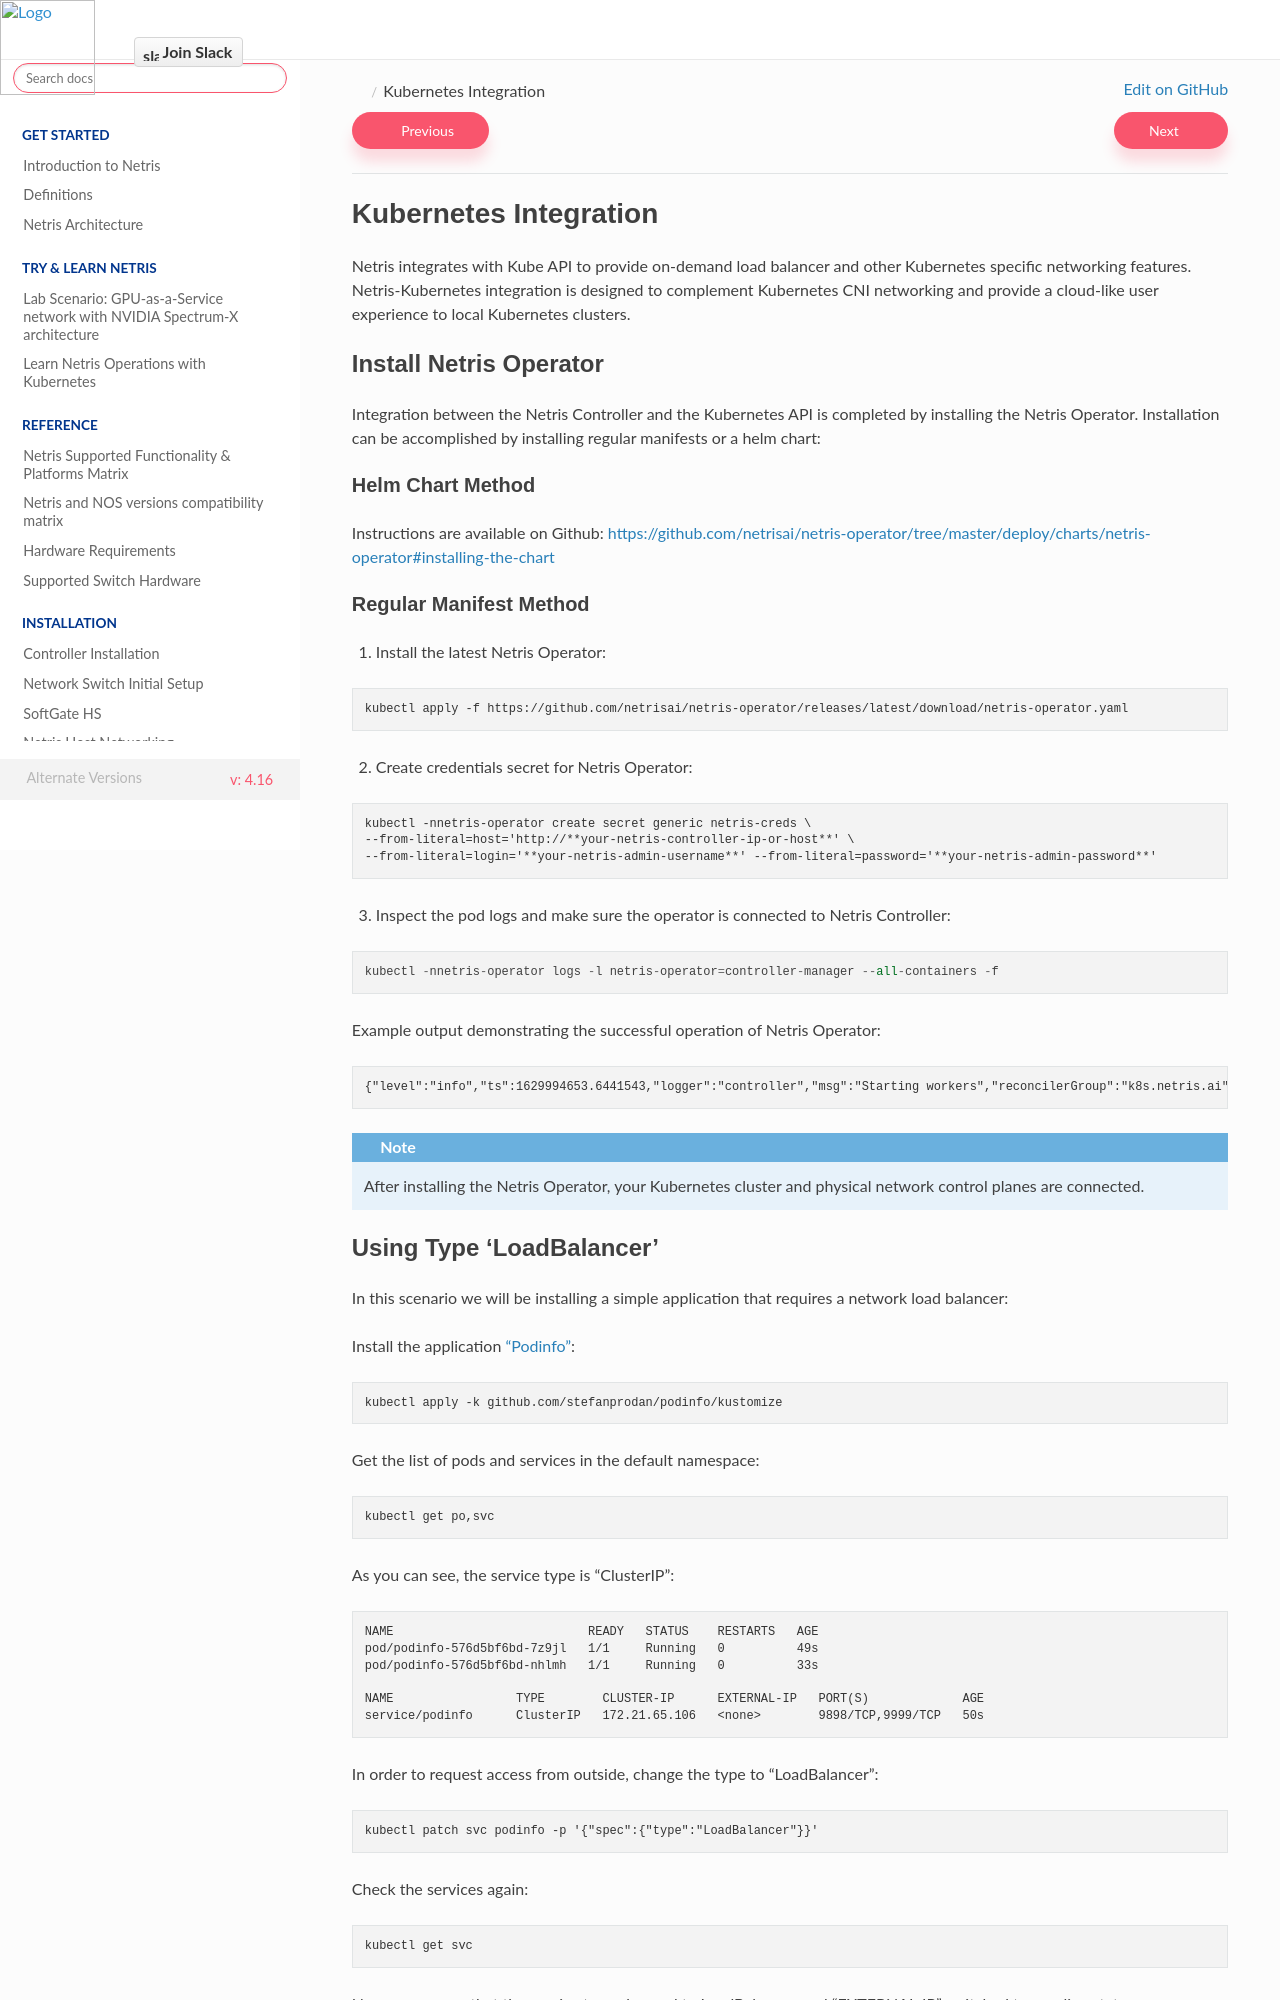

repository: netrisai/docs · page: en/4.16/kubernetes-integration.html · generator: sphinx

.. meta::
    :description: Kubernetes Integration
  
########################
Kubernetes Integration
########################
Netris integrates with Kube API to provide on-demand load balancer and other Kubernetes specific networking features. Netris-Kubernetes integration is designed to complement Kubernetes CNI networking and provide a cloud-like user experience to local Kubernetes clusters.  


Install Netris Operator
=======================

Integration between the Netris Controller and the Kubernetes API is completed by installing the Netris Operator.  Installation can be accomplished by installing regular manifests or a helm chart:

Helm Chart Method
-----------------
Instructions are available on Github: https://github.com/netrisai/netris-operator/tree/master/deploy/charts/netris-operator#installing-the-chart

Regular Manifest Method
-----------------------

1. Install the latest Netris Operator:

.. code-block:: shell-session

  kubectl apply -f https://github.com/netrisai/netris-operator/releases/latest/download/netris-operator.yaml

2. Create credentials secret for Netris Operator:

.. code-block:: shell-session

  kubectl -nnetris-operator create secret generic netris-creds \
  --from-literal=host='http://**your-netris-controller-ip-or-host**' \
  --from-literal=login='**your-netris-admin-username**' --from-literal=password='**your-netris-admin-password**'

3. Inspect the pod logs and make sure the operator is connected to Netris Controller:

.. code-block::

  kubectl -nnetris-operator logs -l netris-operator=controller-manager --all-containers -f

Example output demonstrating the successful operation of Netris Operator:

.. code-block:: shell-session

  {"level":"info","ts":1629994653.6441543,"logger":"controller","msg":"Starting workers","reconcilerGroup":"k8s.netris.ai","reconcilerKind":"L4LB","controller":"l4lb","worker count":1}

.. note::
  
  After installing the Netris Operator, your Kubernetes cluster and physical network control planes are connected.
